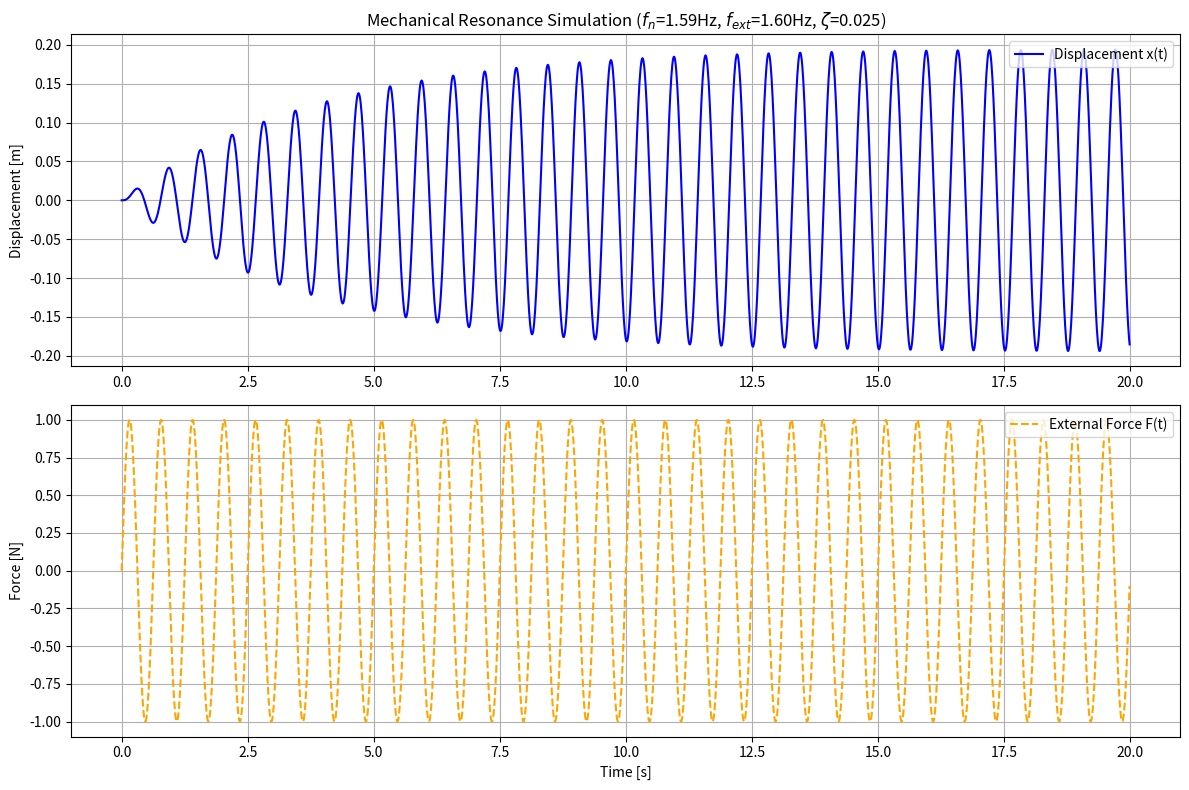

This figure's Python source:
import numpy as np
import matplotlib.pyplot as plt
from scipy.integrate import solve_ivp

# ==========================================
# 1. パラメータ設定 (ここを自由に書き換えてください)
# ==========================================

# --- 設備の物理パラメータ (二次遅れ系の構成要素) ---
m = 1.0     # 質量 [kg]  (重さ)
k = 100.0   # ばね定数 [N/m]  (剛性・硬さ)
c = 0.5     # 減衰係数 [N・s/m] (ブレーキ・粘り気)

# --- 外力（モータの振動など）のパラメータ ---
F0 = 1.0    # 外力の振幅 [N]
f_ext = 1.6 # 外力の周波数 [Hz] (★ここが重要！)
            # 初期値は1.6Hz付近。後で計算される固有振動数fnに近づけてみてください。

# --- シミュレーション設定 ---
t_end = 20.0        # シミュレーション時間 [s]
dt = 0.01          # タイムステップ [s]
initial_state = [0.0, 0.0] # 初期状態 [変位x0, 速度v0]

# ==========================================
# 2. 計算とシミュレーションの実行
# ==========================================

# 1) パラメータから固有振動数と減衰比を計算
omega_n = np.sqrt(k / m)      # 固有角振動数 [rad/s]
fn = omega_n / (2 * np.pi)   # 固有振動数 [Hz]
zeta = c / (2 * np.sqrt(m * k)) # 減衰比 [-]

print("-" * 30)
print(f"設備の設計パラメータ:")
print(f"  固有振動数 fn = {fn:.3f} Hz")
print(f"  減衰比 zeta = {zeta:.4f}")
print("-" * 30)
print(f"入力（外力）パラメータ:")
print(f"  振動数 f_ext = {f_ext:.3f} Hz")
print(f"  (fn との比: {f_ext/fn:.2f})")
print("-" * 30)

# 2) 運動方程式を微分方程式系として定義
# mx'' + cx' + kx = F0 * sin(2*pi*f_ext*t)
# y1 = x, y2 = x' と置くと:
# y1' = y2
# y2' = (F0*sin - c*y2 - k*y1) / m
def equation_of_motion(t, y, m, k, c, F0, f_ext):
    x, v = y
    
    # 外力（正弦波）
    omega_ext = 2 * np.pi * f_ext
    force = F0 * np.sin(omega_ext * t)
    
    # 加速度 a = (F - damping - spring) / m
    accel = (force - c*v - k*x) / m
    
    return [v, accel]

# 3) 時間軸を作成
t_span = (0.0, t_end)
t_eval = np.arange(0.0, t_end, dt)

# 4) 微分方程式を解く (solve_ivpを使用)
solution = solve_ivp(
    equation_of_motion,
    t_span,
    initial_state,
    args=(m, k, c, F0, f_ext),
    t_eval=t_eval,
    rtol=1e-6,
    atol=1e-8
)

# ==========================================
# 3. 結果のプロット
# ==========================================

t = solution.t
x = solution.y[0]
force_ext = F0 * np.sin(2 * np.pi * f_ext * t)

# グラフの作成
plt.figure(figsize=(12, 8))

# 上段: 変位 (Displacement)
plt.subplot(2, 1, 1)
plt.plot(t, x, label='Displacement x(t)', color='blue')
# タイトルに LaTeX 形式の数式を使用
plt.title(f'Mechanical Resonance Simulation ($f_n$={fn:.2f}Hz, $f_{{ext}}$={f_ext:.2f}Hz, $\zeta$={zeta:.3f})')
plt.ylabel('Displacement [m]')
plt.grid(True)
plt.legend(loc='upper right')

# 下段: 外力 (External Force)
plt.subplot(2, 1, 2)
plt.plot(t, force_ext, label='External Force F(t)', color='orange', linestyle='--')
plt.xlabel('Time [s]')
plt.ylabel('Force [N]')
plt.grid(True)
plt.legend(loc='upper right')

plt.tight_layout()

# --- グラフの保存 ---
# 引数にファイル名を指定します。拡張子（.png, .pdf, .svg, .jpg など）により形式が自動判別されます。
# dpi: 解像度（300以上を推奨）。
# bbox_inches='tight': ラベルが画像からはみ出すのを防ぎます。
plt.savefig('resonance_simulation.png', dpi=300, bbox_inches='tight')

# 画面に表示もしたい場合は savefig の後に呼び出します
plt.show()
